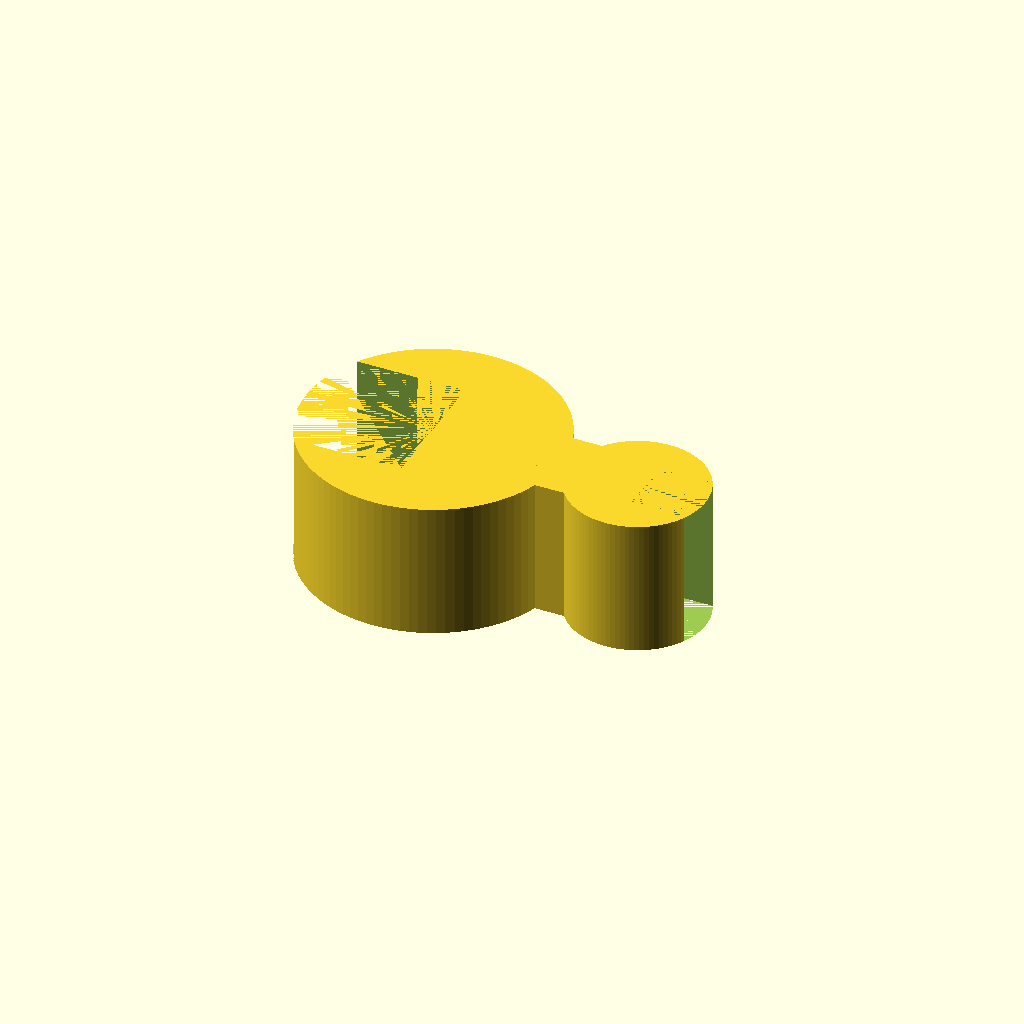
Cell 1: rendered with the file's own defaults.
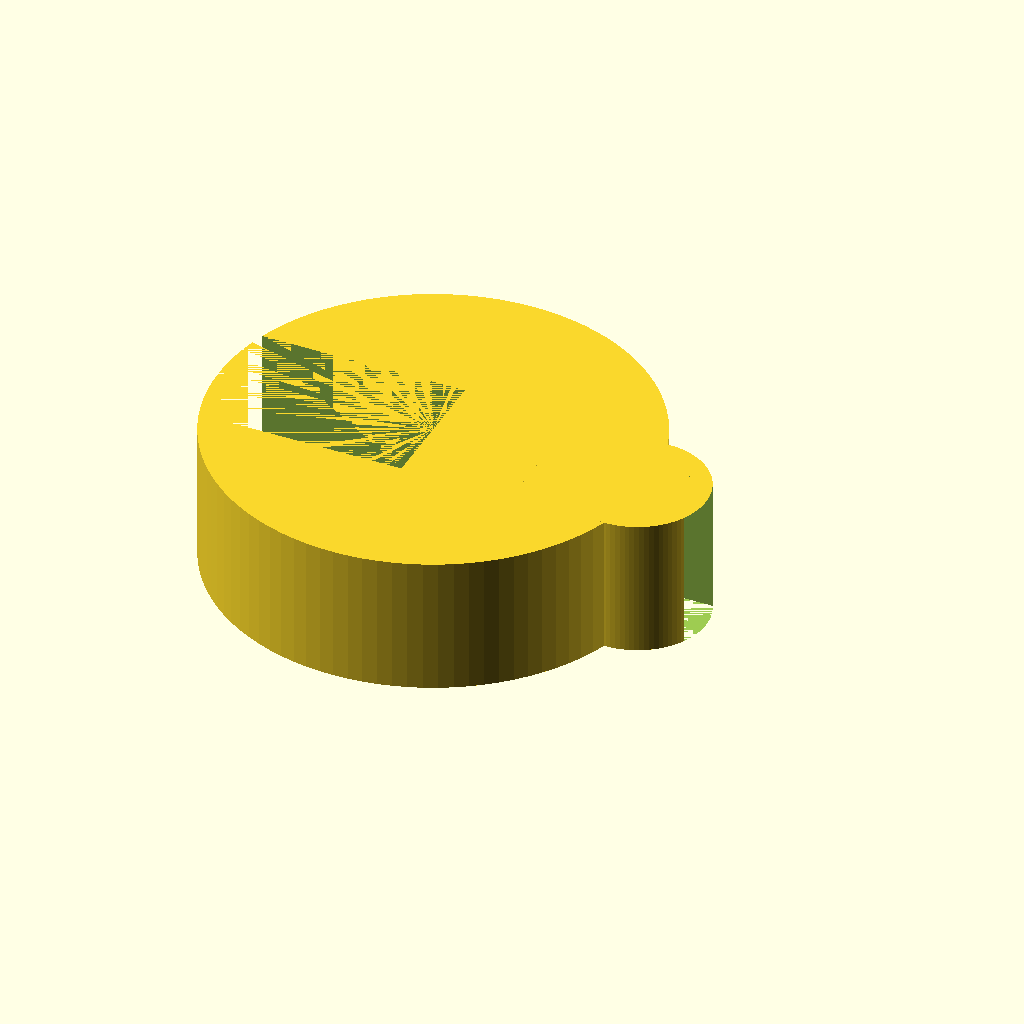
Cell 2 — rod_d set to 25.4, the other parameters unchanged.
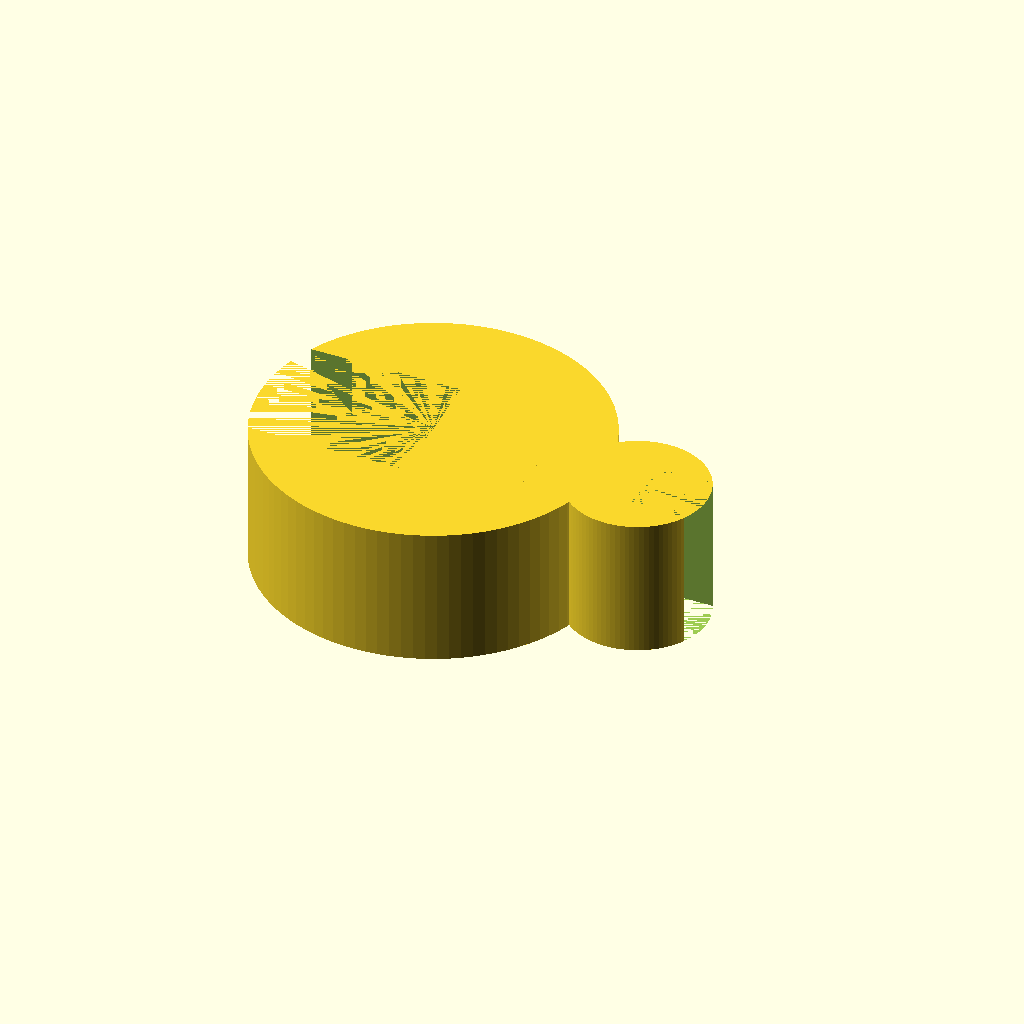
Cell 3: the same model with ring_w = 6.
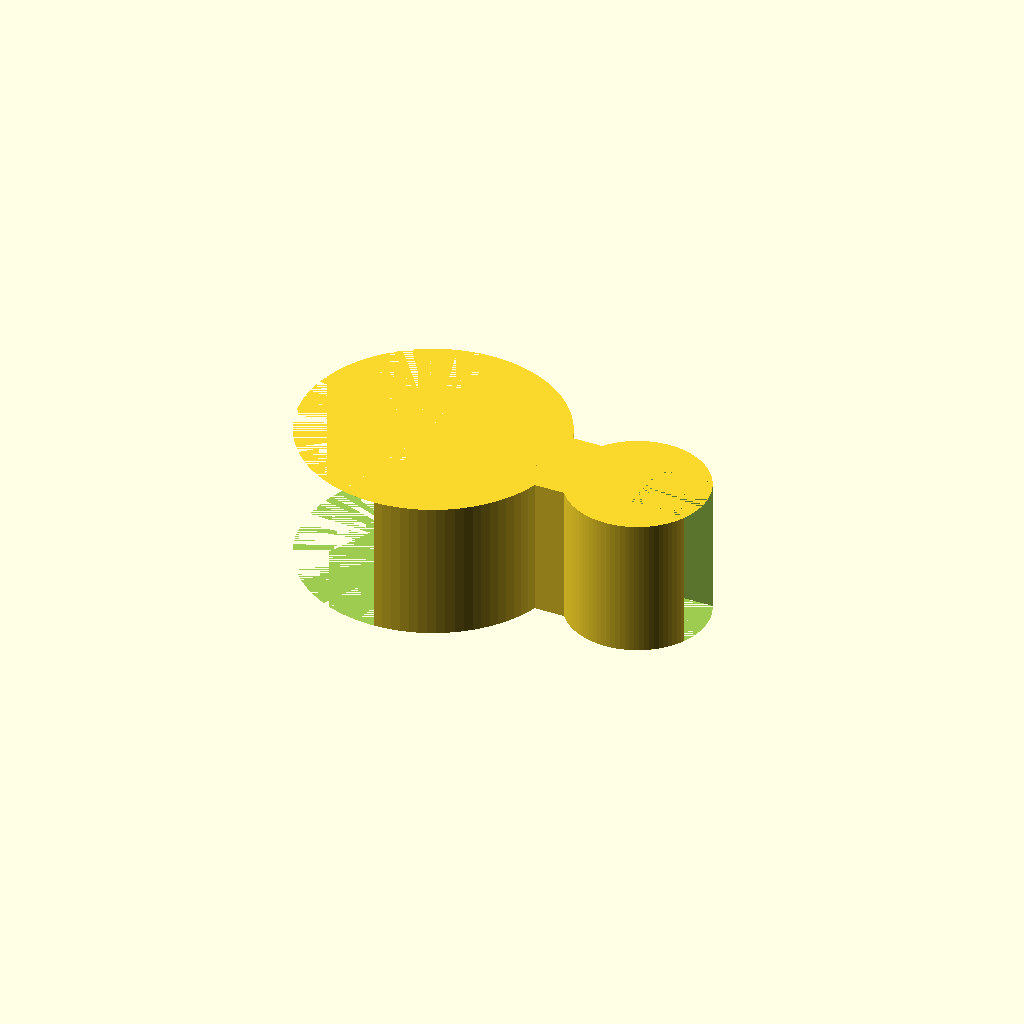
Cell 4 — opening_w set to 20, the other parameters unchanged.
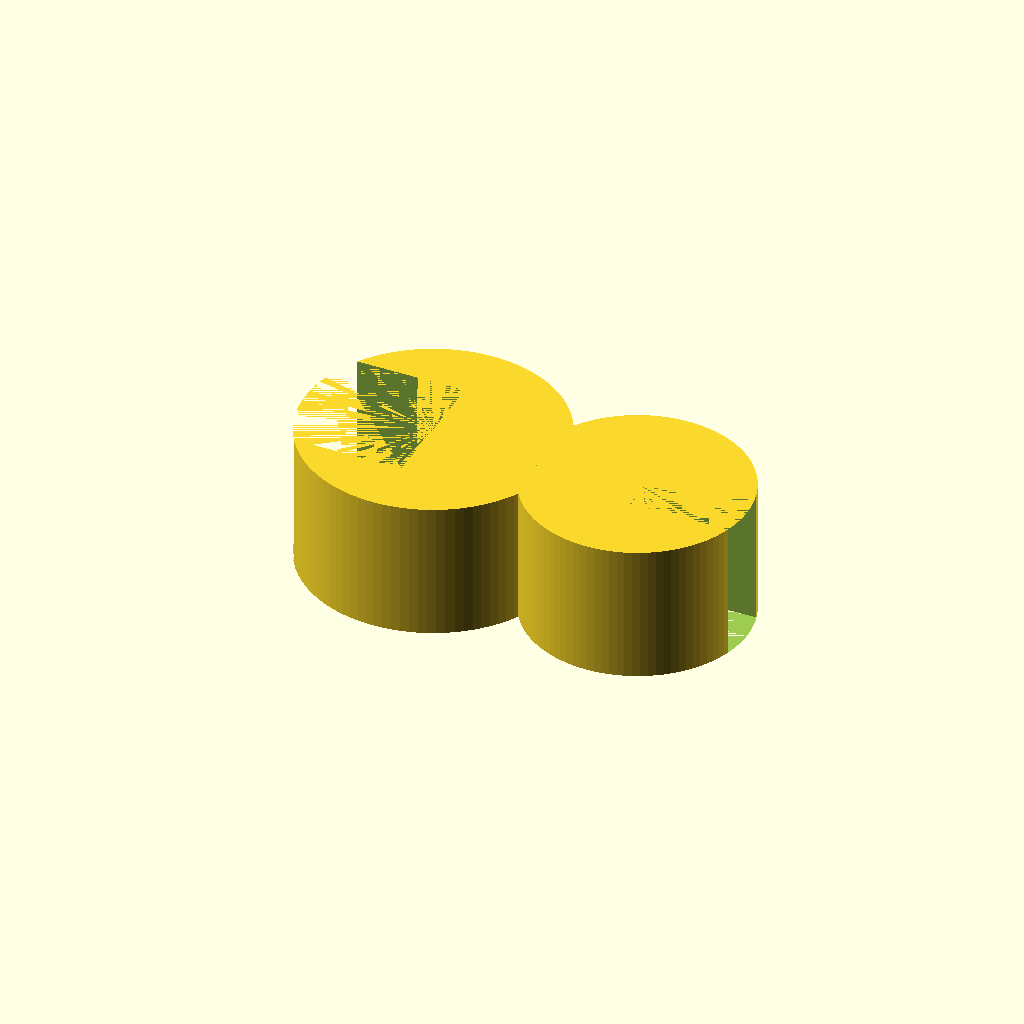
Cell 5: tube_d = 12 (everything else at default).
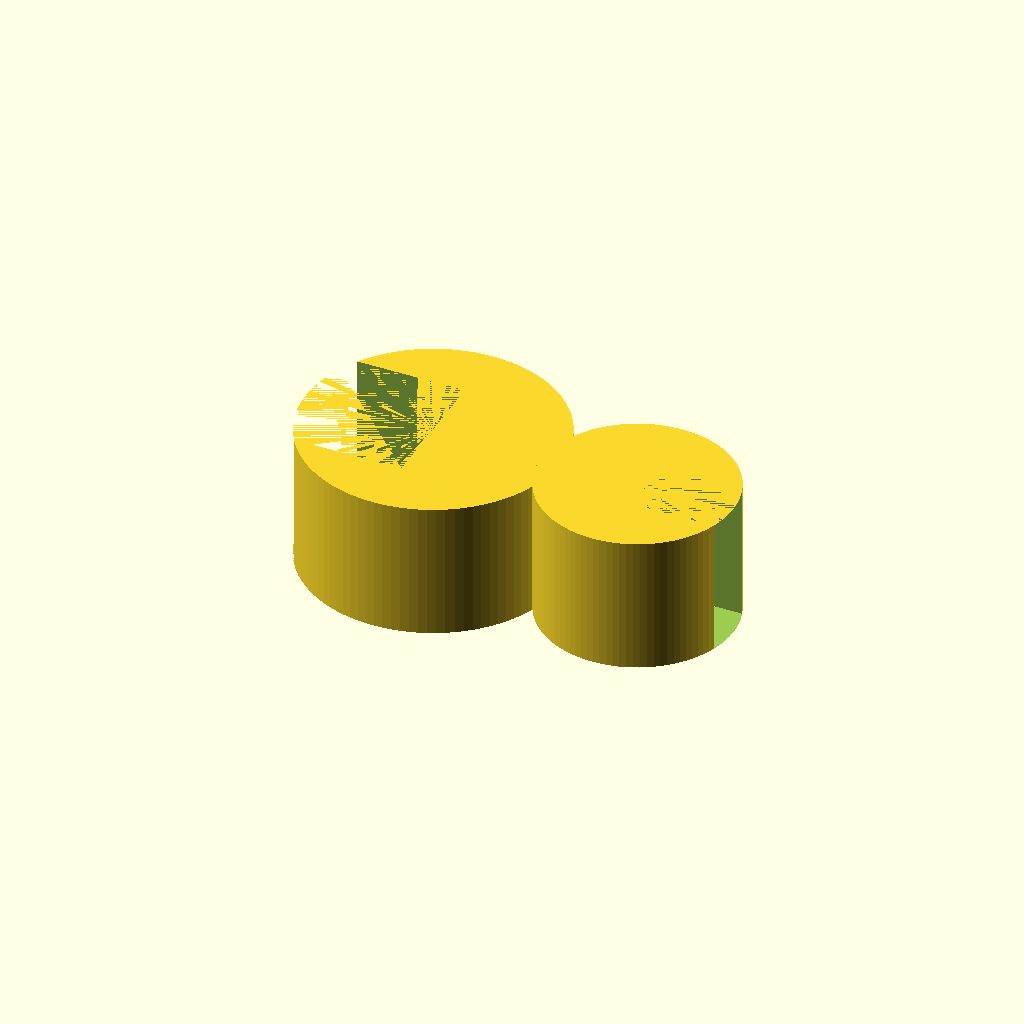
Cell 6: tube_w = 4 (everything else at default).
One fixed orthographic camera (rotation 55°, 0°, 25°; colour scheme Cornfield) for every cell.
OpenSCAD source file bench/results/gpu-v11s1-g11/code/scadcoder-v11s1/rod_tubing_clip_s6_a0.scad:
// Tubing clip for 12.7 mm stand rod
// Print orientation: flat on bed, extrusion along +Z

$fn = 96;

// ---- Dimensions (mm) ----
rod_d      = 12.7;   // stand rod diameter
ring_w     = 3;      // rod ring wall thickness
rod_r      = rod_d/2 + ring_w; // rod ring outer radius (18.7/2)
opening_w  = 10;     // rod ring opening width (-X side)

tube_d     = 6;      // tubing inner diameter
tube_w     = 2;      // tubing wall thickness
tube_r     = tube_d/2 + tube_w; // tubing outer radius (8/2)
tube_x     = 15;     // tubing ring centre X
opening_t  = 4.5;    // tubing opening width (+X side)

bridge_w   = 6;      // bridge width (Y)
bridge_x0  = 8;      // bridge start X
bridge_x1  = 12;     // bridge end X

eps        = 0.5;    // cut overshoot

// ---- Model ----
difference() {
    union() {
        // Rod ring
        cylinder(r = rod_r, h = 10);
        // Tubing ring
        translate([tube_x, 0, 0])
            cylinder(r = tube_r, h = 10);
        // Bridge
        translate([bridge_x0, -bridge_w/2, 0])
            cube([bridge_x1 - bridge_x0, bridge_w, 10]);
    }
    // Rod opening
    translate([-rod_r - eps, -opening_w/2, 0])
        cube([rod_r + eps, opening_w, 10]);
    // Tubing opening
    translate([tube_x + eps, -opening_t/2, 0])
        cube([rod_r + 2*eps, opening_t, 10]);
}
Customizer parameters (derived from the source; name, type, default, range or options):
rod_d: number, default 12.7
ring_w: number, default 3
opening_w: number, default 10
tube_d: number, default 6
tube_w: number, default 2
tube_x: number, default 15
opening_t: number, default 4.5
bridge_w: number, default 6
bridge_x0: number, default 8
bridge_x1: number, default 12
eps: number, default 0.5
